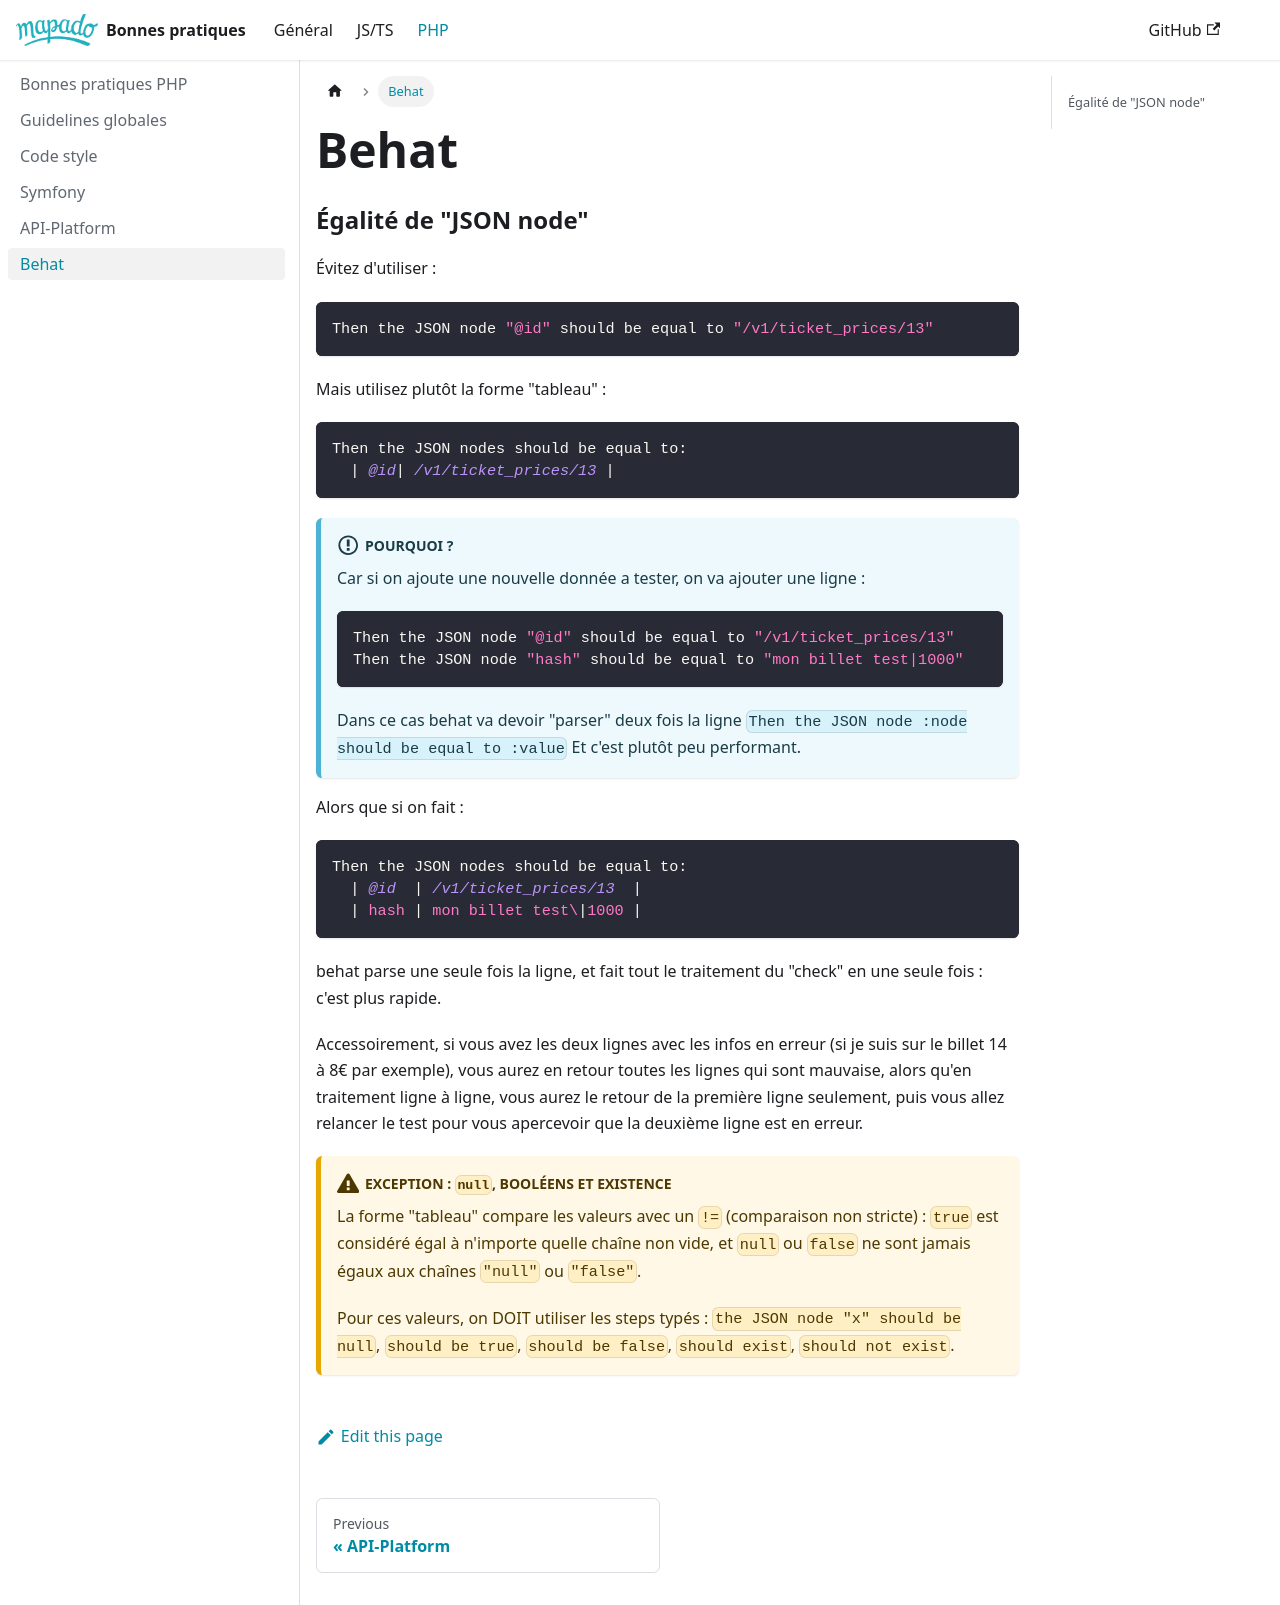

repository: mapado/best-practices · page: docs/php/behat/index.html · generator: docusaurus

---
title: 'Behat'
---

### Égalité de "JSON node"

Évitez d'utiliser :

```gherkin
Then the JSON node "@id" should be equal to "/v1/ticket_prices/13"
```

Mais utilisez plutôt la forme "tableau" :


```gherkin
Then the JSON nodes should be equal to:
  | @id| /v1/ticket_prices/13 |
```

:::info Pourquoi ?

Car si on ajoute une nouvelle donnée a tester, on va ajouter une ligne :

```gherkin
Then the JSON node "@id" should be equal to "/v1/ticket_prices/13"
Then the JSON node "hash" should be equal to "mon billet test|1000"
```

Dans ce cas behat va devoir "parser" deux fois la ligne `Then the JSON node :node should be equal to :value`
Et c'est plutôt peu performant.

:::

Alors que si on fait :

```gherkin
Then the JSON nodes should be equal to:
  | @id  | /v1/ticket_prices/13  |
  | hash | mon billet test\|1000 |
```

behat parse une seule fois la ligne, et fait tout le traitement du "check" en une seule fois : c'est plus rapide.

Accessoirement, si vous avez les deux lignes avec les infos en erreur (si je suis sur le billet 14 à 8€ par exemple), vous aurez en retour toutes les lignes qui sont mauvaise, alors qu'en traitement ligne à ligne, vous aurez le retour de la première ligne seulement, puis vous allez relancer le test pour vous apercevoir que la deuxième ligne est en erreur.

:::caution Exception : `null`, booléens et existence
La forme "tableau" compare les valeurs avec un `!=` (comparaison non stricte) : `true` est considéré égal à n'importe quelle chaîne non vide, et `null` ou `false` ne sont jamais égaux aux chaînes `"null"` ou `"false"`.

Pour ces valeurs, on DOIT utiliser les steps typés : `the JSON node "x" should be null`, `should be true`, `should be false`, `should exist`, `should not exist`.
:::
